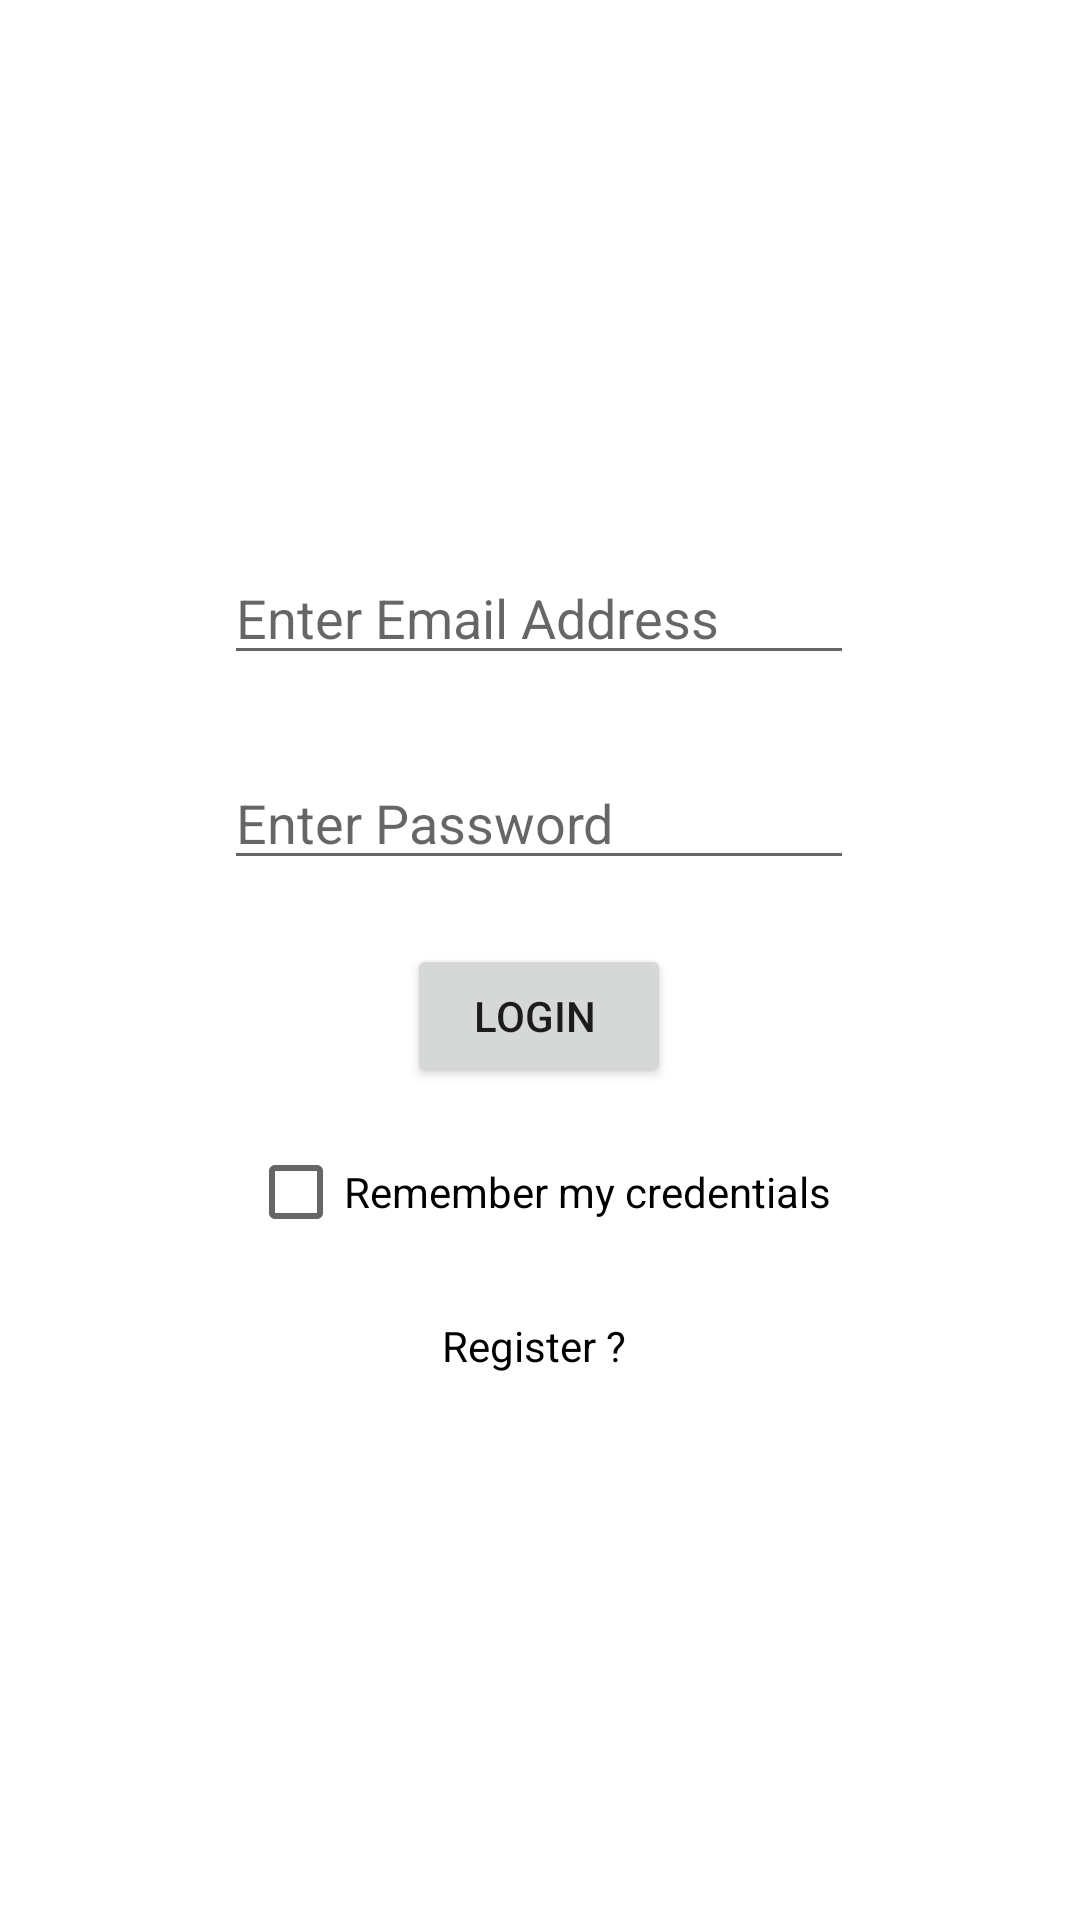

Produce the Android XML layout that renders to this screen, including the resource entries it uses.
<!-- AndroidManifest.xml: application theme Theme.Poser -->
<!-- res/layout/activity_login.xml -->
<?xml version="1.0" encoding="utf-8"?>
<androidx.constraintlayout.widget.ConstraintLayout xmlns:android="http://schemas.android.com/apk/res/android"
    xmlns:app="http://schemas.android.com/apk/res-auto"
    xmlns:tools="http://schemas.android.com/tools"
    android:layout_width="match_parent"
    android:layout_height="match_parent"
    tools:context=".LoginActivity">

    <EditText
        android:id="@+id/viewEmailAddress"
        android:layout_width="wrap_content"
        android:layout_height="wrap_content"
        android:ems="10"
        android:hint="Enter Email Address "
        android:inputType="textEmailAddress"
        app:layout_constraintBottom_toBottomOf="parent"
        app:layout_constraintEnd_toEndOf="parent"
        app:layout_constraintHorizontal_bias="0.497"
        app:layout_constraintStart_toStartOf="parent"
        app:layout_constraintTop_toTopOf="parent"
        app:layout_constraintVertical_bias="0.307" />

    <EditText
        android:id="@+id/viewPassword"
        android:layout_width="wrap_content"
        android:layout_height="wrap_content"
        android:ems="10"
        android:hint="Enter Password"
        android:inputType="textPassword"
        app:layout_constraintBottom_toBottomOf="parent"
        app:layout_constraintEnd_toEndOf="@+id/viewEmailAddress"
        app:layout_constraintHorizontal_bias="0.0"
        app:layout_constraintStart_toStartOf="@+id/viewEmailAddress"
        app:layout_constraintTop_toBottomOf="@+id/viewEmailAddress"
        app:layout_constraintVertical_bias="0.072" />

    <Button
        android:id="@+id/loginBtn"
        android:layout_width="wrap_content"
        android:layout_height="wrap_content"
        android:text="Login "
        app:layout_constraintBottom_toBottomOf="parent"
        app:layout_constraintEnd_toEndOf="@+id/viewPassword"
        app:layout_constraintStart_toStartOf="@+id/viewPassword"
        app:layout_constraintTop_toBottomOf="@+id/viewPassword"
        app:layout_constraintVertical_bias="0.071" />

    <TextView
        android:id="@+id/registerView"
        android:layout_width="wrap_content"
        android:layout_height="wrap_content"
        android:text="Register ? "
        android:textColor="#000000"
        app:layout_constraintBottom_toBottomOf="parent"
        app:layout_constraintEnd_toEndOf="@+id/loginBtn"
        app:layout_constraintStart_toStartOf="@+id/loginBtn"
        app:layout_constraintTop_toBottomOf="@+id/loginBtn"
        app:layout_constraintVertical_bias="0.295" />

    <CheckBox
        android:id="@+id/checkBox"
        android:layout_width="wrap_content"
        android:layout_height="wrap_content"
        android:layout_below="@id/loginBtn"
        android:layout_alignStart="@id/loginBtn"
        android:text="Remember my credentials"
        app:layout_constraintBottom_toBottomOf="parent"
        app:layout_constraintEnd_toEndOf="@+id/loginBtn"
        app:layout_constraintStart_toStartOf="@+id/loginBtn"
        app:layout_constraintTop_toBottomOf="@+id/loginBtn"
        app:layout_constraintVertical_bias="0.046" />

</androidx.constraintlayout.widget.ConstraintLayout>
<!-- resources referenced by this layout -->
<resources>
  <style name="Theme.Poser" parent="Theme.MaterialComponents.DayNight.DarkActionBar">
          
          <item name="colorPrimary">@color/purple_500</item>
          <item name="colorPrimaryVariant">@color/purple_700</item>
          <item name="colorOnPrimary">@color/white</item>
          
          <item name="colorSecondary">@color/teal_200</item>
          <item name="colorSecondaryVariant">@color/teal_700</item>
          <item name="colorOnSecondary">@color/black</item>
          
          <item name="android:statusBarColor" tools:targetApi="l">?attr/colorPrimaryVariant</item>
          
      </style>
  <!-- not gathered from this repository: default colours our renderer supplied (Android Studio template values) -->
  <color name="purple_500">#FF6200EE</color>
  <color name="purple_700">#FF3700B3</color>
  <color name="teal_200">#FF03DAC5</color>
  <color name="teal_700">#FF018786</color>
  <color name="black">#FF000000</color>
  <color name="white">#FFFFFFFF</color>
</resources>
